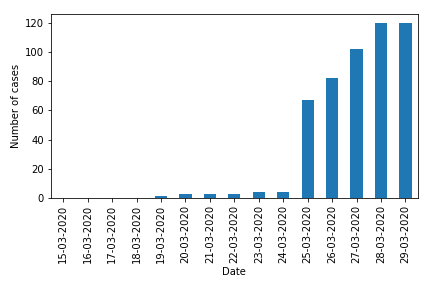

The table this chart was drawn from, first rows:
date	pruid	prname	prnameFR	numconf	numprob	numdeaths	numtotal	numtoday	numtested
15-03-2020	10	Newfoundland and Labrador	Terre-Neuve-et-Labrador	0	1	0	1	1	
16-03-2020	10	Newfoundland and Labrador	Terre-Neuve-et-Labrador	0	1	0	1	0	
17-03-2020	10	Newfoundland and Labrador	Terre-Neuve-et-Labrador	0	1	0	1	0	
18-03-2020	10	Newfoundland and Labrador	Terre-Neuve-et-Labrador	0	3	0	3	2	
19-03-2020	10	Newfoundland and Labrador	Terre-Neuve-et-Labrador	1	2	0	3	0	
20-03-2020	10	Newfoundland and Labrador	Terre-Neuve-et-Labrador	3	1	0	4	1	
21-03-2020	10	Newfoundland and Labrador	Terre-Neuve-et-Labrador	3	3	0	6	2	
22-03-2020	10	Newfoundland and Labrador	Terre-Neuve-et-Labrador	3	6	0	9	3	
23-03-2020	10	Newfoundland and Labrador	Terre-Neuve-et-Labrador	4	20	0	24	15	
24-03-2020	10	Newfoundland and Labrador	Terre-Neuve-et-Labrador	4	31	0	35	11	
25-03-2020	10	Newfoundland and Labrador	Terre-Neuve-et-Labrador	67	0	0	67	32	
26-03-2020	10	Newfoundland and Labrador	Terre-Neuve-et-Labrador	82	0	0	82	15	
27-03-2020	10	Newfoundland and Labrador	Terre-Neuve-et-Labrador	102	0	0	102	20	
28-03-2020	10	Newfoundland and Labrador	Terre-Neuve-et-Labrador	120	0	0	120	18	
29-03-2020	10	Newfoundland and Labrador	Terre-Neuve-et-Labrador	120	0	0	120	0	
